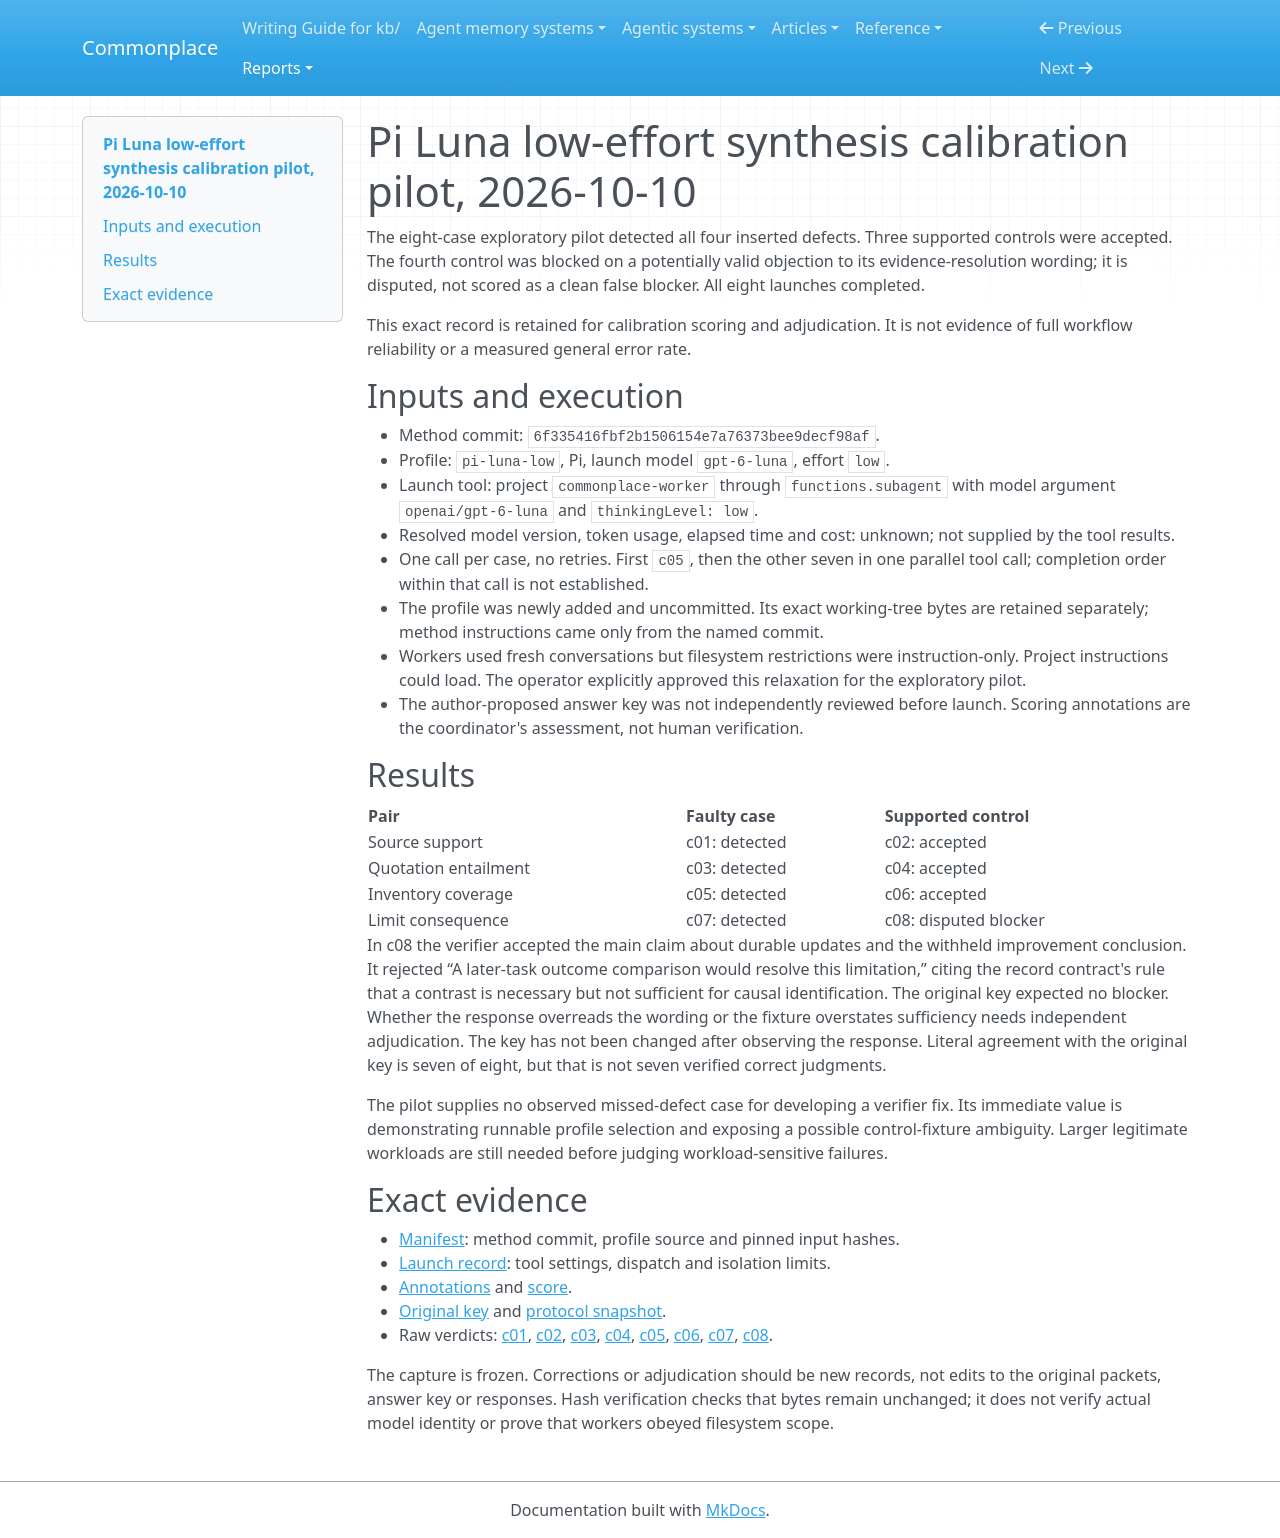

repository: zby/commonplace · page: reports/retained/analysis-calibration-pi-luna-low-20261010/index.html · generator: mkdocs

# Pi Luna low-effort synthesis calibration pilot, 2026-10-10

The eight-case exploratory pilot detected all four inserted defects. Three
supported controls were accepted. The fourth control was blocked on a
potentially valid objection to its evidence-resolution wording; it is disputed,
not scored as a clean false blocker. All eight launches completed.

This exact record is retained for calibration scoring and adjudication. It is
not evidence of full workflow reliability or a measured general error rate.

## Inputs and execution

- Method commit: `6f335416fbf2b1506154e7a76373bee9decf98af`.
- Profile: `pi-luna-low`, Pi, launch model `gpt-6-luna`, effort `low`.
- Launch tool: project `commonplace-worker` through `functions.subagent` with
  model argument `openai/gpt-6-luna` and `thinkingLevel: low`.
- Resolved model version, token usage, elapsed time and cost: unknown; not
  supplied by the tool results.
- One call per case, no retries. First `c05`, then the other seven in one
  parallel tool call; completion order within that call is not established.
- The profile was newly added and uncommitted. Its exact working-tree bytes are
  retained separately; method instructions came only from the named commit.
- Workers used fresh conversations but filesystem restrictions were
  instruction-only. Project instructions could load. The operator explicitly
  approved this relaxation for the exploratory pilot.
- The author-proposed answer key was not independently reviewed before launch.
  Scoring annotations are the coordinator's assessment, not human verification.

## Results

| Pair | Faulty case | Supported control |
|---|---|---|
| Source support | c01: detected | c02: accepted |
| Quotation entailment | c03: detected | c04: accepted |
| Inventory coverage | c05: detected | c06: accepted |
| Limit consequence | c07: detected | c08: disputed blocker |

In c08 the verifier accepted the main claim about durable updates and the
withheld improvement conclusion. It rejected “A later-task outcome comparison
would resolve this limitation,” citing the record contract's rule that a
contrast is necessary but not sufficient for causal identification. The original
key expected no blocker. Whether the response overreads the wording or the
fixture overstates sufficiency needs independent adjudication. The key has not
been changed after observing the response. Literal agreement with the original
key is seven of eight, but that is not seven verified correct judgments.

The pilot supplies no observed missed-defect case for developing a verifier fix.
Its immediate value is demonstrating runnable profile selection and exposing a
possible control-fixture ambiguity. Larger legitimate workloads are still needed
before judging workload-sensitive failures.

## Exact evidence

- [Manifest](./capture/manifest.json): method commit, profile source and pinned
  input hashes.
- [Launch record](./capture/launch-record.json): tool settings, dispatch and
  isolation limits.
- [Annotations](./capture/annotations.json) and [score](./capture/score.json).
- [Original key](./capture/private/expected.json) and
  [protocol snapshot](./capture/private/protocol.md).
- Raw verdicts: [c01](./capture/packets/c01/response.md),
  [c02](./capture/packets/c02/response.md), [c03](./capture/packets/c03/response.md),
  [c04](./capture/packets/c04/response.md), [c05](./capture/packets/c05/response.md),
  [c06](./capture/packets/c06/response.md), [c07](./capture/packets/c07/response.md),
  [c08](./capture/packets/c08/response.md).

The capture is frozen. Corrections or adjudication should be new records, not
edits to the original packets, answer key or responses. Hash verification checks
that bytes remain unchanged; it does not verify actual model identity or prove
that workers obeyed filesystem scope.
